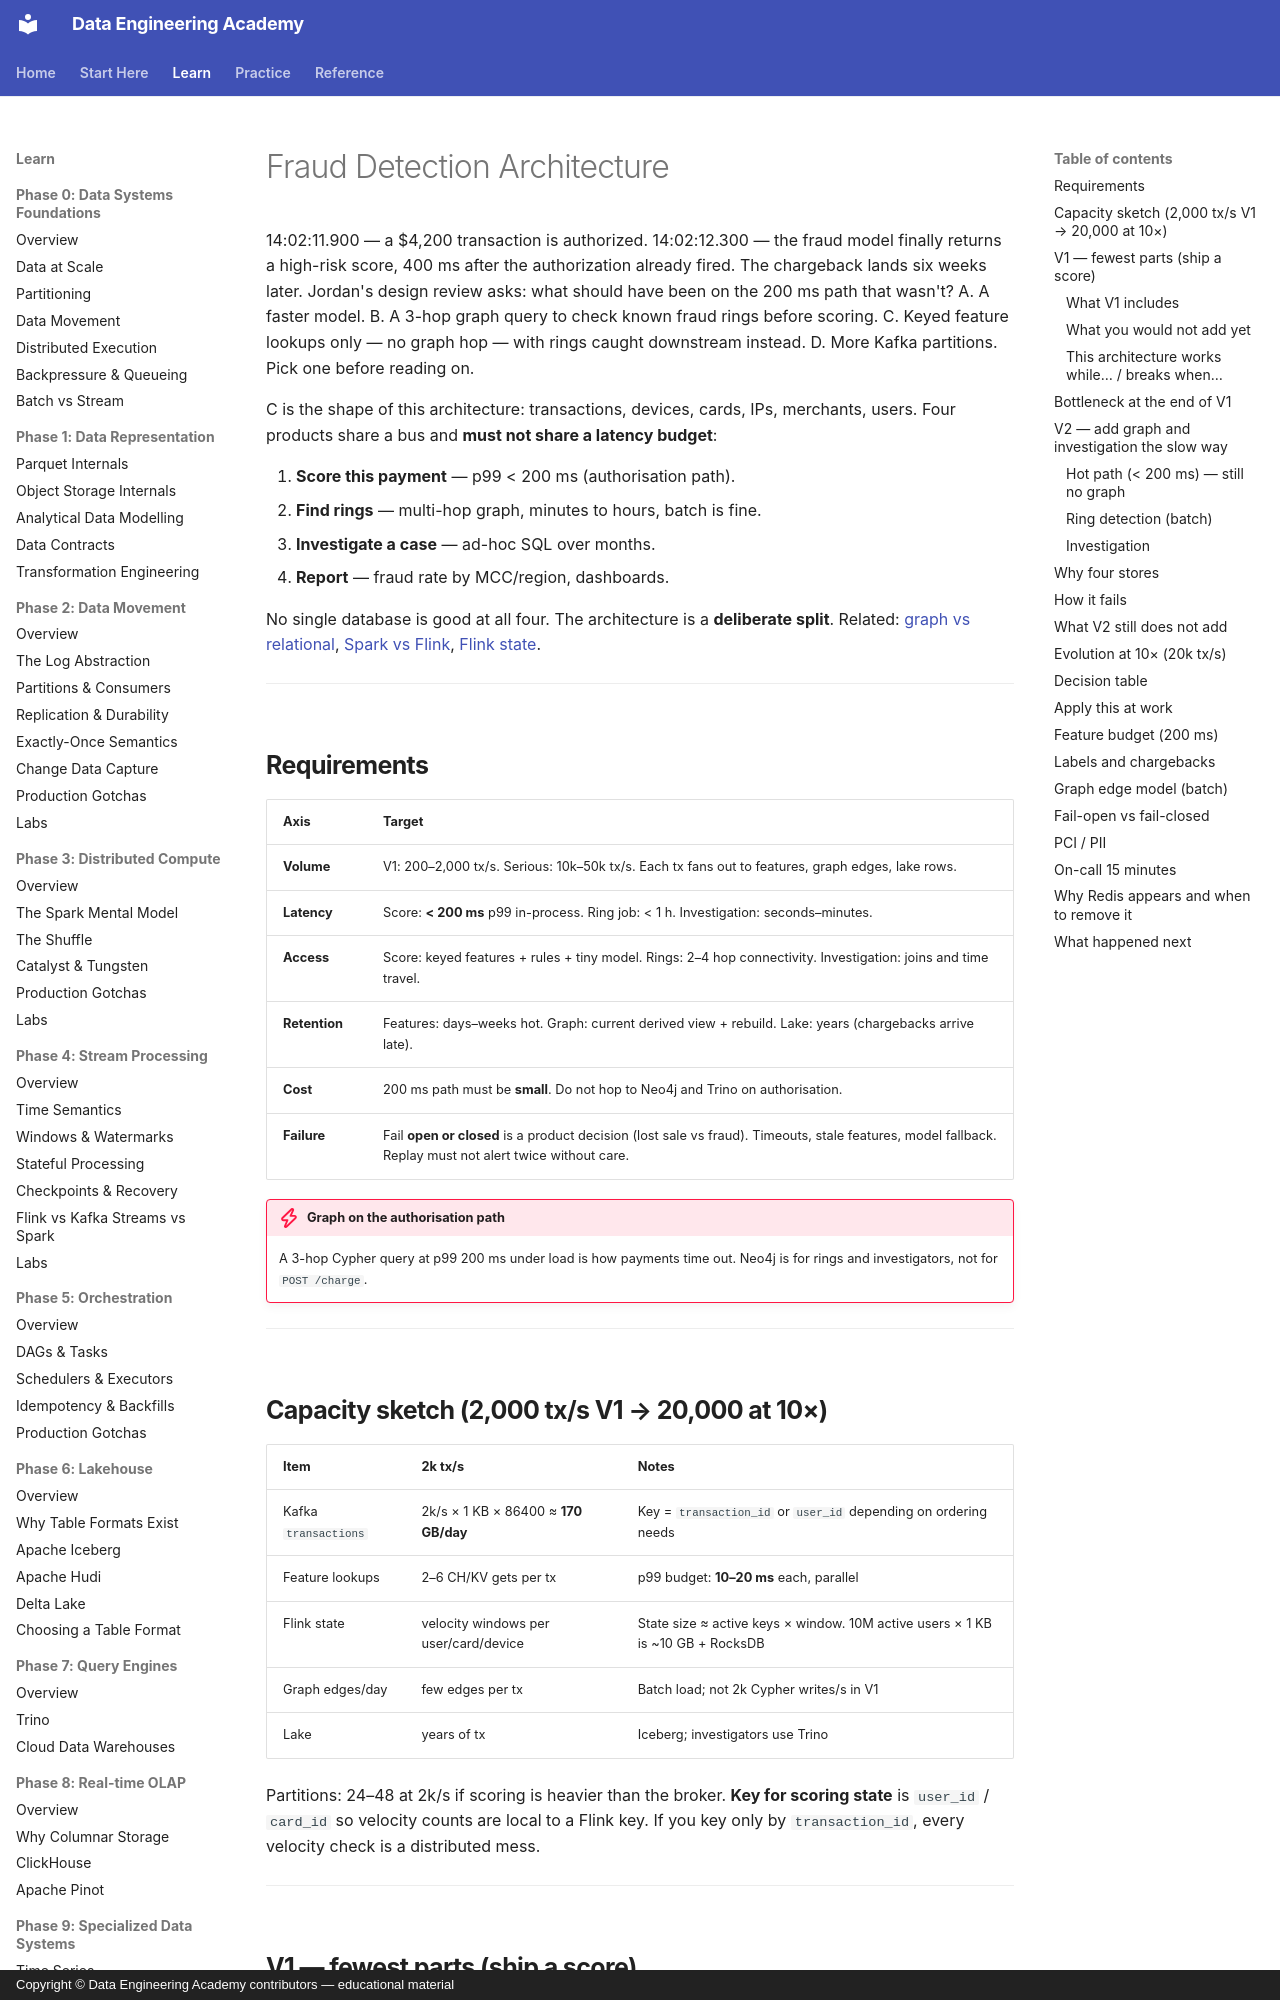

repository: sanketn26/data-engineering · page: architectures/fraud/index.html · generator: mkdocs · copyright: Copyright © Data Engineering Academy contributors — educational material

---
description: Splitting fraud detection into a sub-200ms scoring path and a separate multi-hop graph job so ring detection never blocks authorization.
---

# Fraud Detection Architecture

14:02:11.900 — a $4,200 transaction is authorized. 14:02:12.300 — the fraud model finally returns a high-risk score, 400 ms after the authorization already fired. The chargeback lands six weeks later. Jordan's design review asks: what should have been on the 200 ms path that wasn't? A. A faster model. B. A 3-hop graph query to check known fraud rings before scoring. C. Keyed feature lookups only — no graph hop — with rings caught downstream instead. D. More Kafka partitions. Pick one before reading on.

C is the shape of this architecture: transactions, devices, cards, IPs, merchants, users. Four products share a bus and **must not share a latency budget**:

1. **Score this payment** — p99 < 200 ms (authorisation path).
2. **Find rings** — multi-hop graph, minutes to hours, batch is fine.
3. **Investigate a case** — ad-hoc SQL over months.
4. **Report** — fraud rate by MCC/region, dashboards.

No single database is good at all four. The architecture is a **deliberate split**. Related: [graph vs relational](../graph/graph-vs-relational.md), [Spark vs Flink](../comparisons/spark-vs-flink.md), [Flink state](../flink/state.md).

---

## Requirements

| Axis | Target |
|------|--------|
| **Volume** | V1: 200–2,000 tx/s. Serious: 10k–50k tx/s. Each tx fans out to features, graph edges, lake rows. |
| **Latency** | Score: **< 200 ms** p99 in-process. Ring job: < 1 h. Investigation: seconds–minutes. |
| **Access** | Score: keyed features + rules + tiny model. Rings: 2–4 hop connectivity. Investigation: joins and time travel. |
| **Retention** | Features: days–weeks hot. Graph: current derived view + rebuild. Lake: years (chargebacks arrive late). |
| **Cost** | 200 ms path must be **small**. Do not hop to Neo4j and Trino on authorisation. |
| **Failure** | Fail **open or closed** is a product decision (lost sale vs fraud). Timeouts, stale features, model fallback. Replay must not alert twice without care. |

!!! danger "Graph on the authorisation path"
    A 3-hop Cypher query at p99 200 ms under load is how payments time out. Neo4j is for rings and investigators, not for `POST /charge`.

---
